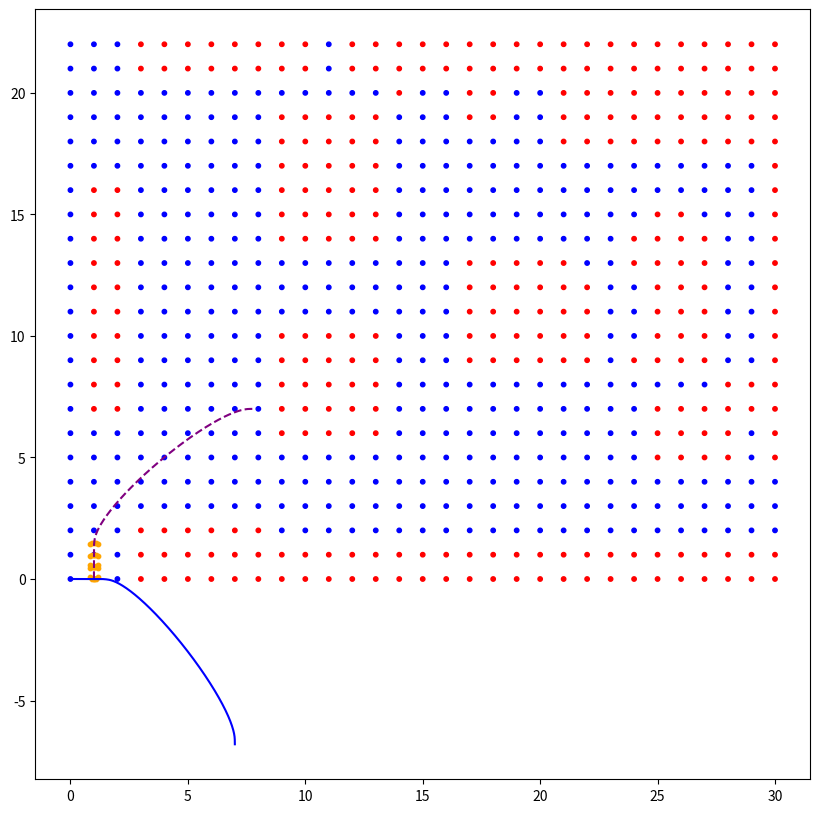

Write Python code to recreate this figure.
import matplotlib.pyplot as plt
import math
import numpy as np
import heapq

searched_poses = []




def sign(x):
    """Return the sign of x."""
    return (x > 0) - (x < 0)

class Point:
    def __init__(self, x, y):
        self.x = x
        self.y = y
        self.point = (x, y)

class Pose:
    def __init__(self, x, y, theta):
        self.x = x
        self.y = y
        self.theta = theta
        self.pose = (x, y, theta)

class Node:
    def __init__(self, x, y, theta, value, resolution=0.1, angle_resolution=0.1):
        self.resolution = resolution
        self.angle_res = angle_resolution
        self.x = x
        self.y = y
        self.theta = theta
        self.idx = x
        self.idy = y
        self.idt = theta
        self.value = value
        self.h = 0.0
        self.f = 0.0
        self.g = 0.0
        self.parent = None
        self.neighbors = []
        self.path_from_parent: list[Pose] = []  # Add path_from_parent attribute with explicit type
        self.pose = Pose(self.x, self.y, self.theta)
        self.visited = False

    def __lt__(self, other):
        return self.f < other.f

    def __eq__(self, other):
        return (
            self.idx == other.idx
            and self.idy == other.idy
            and self.theta == other.theta
        )

    def __hash__(self):
        return hash((self.idx, self.idy, self.theta))

def calculate_optimal_path(pose_a, pose_b, num_points) -> list[Pose]:
    p0 = [pose_a.x, pose_a.y]
    p1 = [pose_b.x, pose_b.y]
    
    dist = math.hypot(p1[0] - p0[0], p1[1] - p0[1])
    v0 = [math.cos(pose_a.theta) * dist * 0.5, math.sin(pose_a.theta) * dist * 0.5]
    v1 = [math.cos(pose_b.theta) * dist * 0.5, math.sin(pose_b.theta) * dist * 0.5]
    
    h00 = lambda t: (1 - 3 * t**2 + 2 * t**3)
    h10 = lambda t: (t - 2 * t**2 + t**3)
    h01 = lambda t: (3 * t**2 - 2 * t**3)
    h11 = lambda t: (-(t**2) + t**3)
    
    points = []
    for i in range(num_points):
        t = i / (num_points - 1)
        position_x = h00(t) * p0[0] + h10(t) * v0[0] + h01(t) * p1[0] + h11(t) * v1[0]
        position_y = h00(t) * p0[1] + h10(t) * v0[1] + h01(t) * p1[1] + h11(t) * v1[1]
        points.append(Pose(position_x, position_y, 0.0))  # Default theta to 0.0
    return points



class AStar_Path_Follower:
    def __init__(self, map_grid, robot_radius):
        self.map_grid = map_grid
        self.node_grid = [
            [
                Node(row, col, 0.0, self.map_grid[row][col])
                for col in range(len(self.map_grid[0]))
            ]
            for row in range(len(self.map_grid))
        ]
        self.robot_radius = robot_radius

    def is_collision(self, x, y):
    # Convert to grid coordinates
        grid_x = int(math.floor(x))
        grid_y = int(math.floor(y))

    # Check bounds
        if (
        grid_x < 0
        or grid_x >= len(self.node_grid)
        or grid_y < 0
        or grid_y >= len(self.node_grid[0])
        ):
            return True

    # Check the exact cell first
        if self.node_grid[grid_x][grid_y].value == 1:
            return True

    # Only check surrounding cells if radius is large enough to reach them
        if self.robot_radius > 0:
            radius_cells = math.ceil(self.robot_radius)
        # Calculate the actual squared distance threshold
            radius_sq = self.robot_radius**2
        
            for dx in range(-radius_cells, radius_cells + 1):
                for dy in range(-radius_cells, radius_cells + 1):
                # Skip the center cell (already checked)
                    if dx == 0 and dy == 0:
                        continue

                # Check if this cell could possibly be within the circle
                    if (dx**2 + dy**2) > (radius_cells + 0.5)**2:
                        continue

                    nx, ny = grid_x + dx, grid_y + dy
                    if 0 <= nx < len(self.node_grid) and 0 <= ny < len(self.node_grid[0]):
                        if self.node_grid[nx][ny].value == 1:
                        # Check exact distance from original point
                        # Using the center of each cell for more accurate collision
                            cell_center_x = nx + 0.5
                            cell_center_y = ny + 0.5
                            distance_sq = (x - cell_center_x)**2 + (y - cell_center_y)**2
                            if distance_sq <= radius_sq:
                                return True
        return False

    def is_outside_grid(self, x, y):
        if x < 0 or x >= len(self.node_grid) or y < 0 or y >= len(self.node_grid[0]):
            return True
        return False

    def search_neighbor(self, grid, cell_i, cell_j):
        offsets = [(1, 1), (1, 0), (1, -1), (0, -1), (-1, -1), (-1, 0), (-1, 1), (0, 1)]
        neighbors = []
        for x, y in offsets:
            neighbor_x, neighbor_y = cell_i + x, cell_j + y
            if 0 <= neighbor_x < len(grid) and 0 <= neighbor_y < len(grid[0]):
                neighbors.append((grid[neighbor_x][neighbor_y]))
        return neighbors


    def reconstruct_path(self, end_node):
        path = []
        current = end_node
        while current is not None:
            path.append(Pose(current.x, current.y, current.theta))  # Store as Pose
            current = current.parent
        path.reverse()
        return path
    # def reconstruct_path(self, node):
    #     path = []
    #     while node.parent is not None:
    #         path = node.path_from_parent + path
    #         node = node.parent
    #     path = [node.pose] + path  # Include start pose
    #     return path
    def heuristic(self, a, b):
        dx = b.x - a.x
        dy = b.y - a.y
        dist = math.hypot(dx, dy) # Add angle cost to heuristic
        # Add directional component (penalize moving away)
    
        return dist

    def calculate_trajectory(self, v, omega, max_time, steps, initial_pose):
        poses = []
        time = np.linspace(0, max_time, steps)
        x, y, theta = initial_pose.x, initial_pose.y, initial_pose.theta
        for t in time:
            theta += omega * t
            theta = (theta + math.pi) % (2 * math.pi) - math.pi  # Normalize angle to [-pi, pi]
            x += v * math.cos(theta)
            y += v * math.sin(theta)
            poses.append(Pose(x, y, theta))
        return poses

    def is_trajectory_collision(self, trajectory):
        for i in range(len(trajectory)):
            pose = trajectory[i]
            # Check current pose
            if self.is_collision(pose.x, pose.y):
                return True

            # Check intermediate points between current and previous pose
            if i > 0:
                prev_pose = trajectory[i - 1]
                # Interpolate between points
                steps = max(abs(pose.x - prev_pose.x), abs(pose.y - prev_pose.y)) * 2
                for t in np.linspace(0, 1, int(steps)):
                    interp_x = prev_pose.x + t * (pose.x - prev_pose.x)
                    interp_y = prev_pose.y + t * (pose.y - prev_pose.y)
                    if self.is_collision(interp_x, interp_y):
                        return True
        return False

    def calculate_arc_length(self, trajectory):
        dist = 0.0
        for i in range(1, len(trajectory)):
            dx = trajectory[i].x - trajectory[i - 1].x
            dy = trajectory[i].y - trajectory[i - 1].y
            dist += math.hypot(dx, dy)  # Update dist inside the loop
        return dist  # Explicitly return the calculated distance

    def is_goal_reached(self, node, end, pos_tolerance=0.3, angle_tolerance=0.1):
        dist = math.hypot(node.x - end.x, node.y - end.y)
        pos_close = dist <= pos_tolerance
        angle_diff = abs((node.theta - end.theta + math.pi) % (2 * math.pi) - math.pi)
        # print(dist,angle_diff)
        return pos_close and (angle_diff <= angle_tolerance)

    def angle_cost(self, pose_a, pose_b):
        pose_a_theta = pose_a.theta
        pose_b_theta = pose_b.theta
        angle_diff = abs(
            (pose_a_theta - pose_b_theta + math.pi) % (2 * math.pi) - math.pi
        )
        return angle_diff  # Weight factor
    
    def generate_trajectories(self, initial_pose, v_max, ω_max):
        trajectories = []
        motions = [
            (v_max, 0.0), 
            (v_max, ω_max ),  
            (v_max, -ω_max), 
            (v_max, ω_max / 2),
            (v_max, -ω_max / 2), 
            (-v_max, 0.0), 
            (-v_max, ω_max ),  
            (-v_max, -ω_max), 
            (-v_max, ω_max / 2),
            (-v_max, -ω_max / 2), 
            
        ]
        for v, omega in motions:
            trajectory = self.calculate_trajectory(v, omega, 1.0, 5, initial_pose)
            trajectories.append((trajectory, sign(v)))
        return trajectories

    def calculate_cost(self, trajectory, node_a, node_b, velocity_sign):
        base_cost = self.calculate_arc_length(trajectory)
        angle_cost = self.angle_cost(node_a.pose, node_b.pose)
        reverse_cost = 1.0 if velocity_sign < 0 else 0.0
        return base_cost + angle_cost + reverse_cost

    def find_path(self, start, end, v_max, ω_max):
        open = [start]
        heapq.heapify(open)
        closed = set()
        while open:
            current = heapq.heappop(open)
            optimal_path = calculate_optimal_path(current.pose, end.pose, 15)
            if not self.is_trajectory_collision(optimal_path) and not self.is_outside_grid(optimal_path[-1].x, optimal_path[-1].y):
                path_to_current = self.reconstruct_path(current)
                return path_to_current + optimal_path[1:]
            if self.is_goal_reached(current, end):
                return self.reconstruct_path(current)
            closed.add(current)
            trajectories = self.generate_trajectories(current.pose, v_max, ω_max)
            searched_poses.append(Pose(current.x, current.y,0.0))
            for trajectory, velocity_sign in trajectories:
                if self.is_trajectory_collision(trajectory):
                    continue
                end_pose = trajectory[-1]
                searched_poses.append(end_pose)
                if self.is_outside_grid(end_pose.x, end_pose.y):
                    continue
                child_node = Node(end_pose.x, end_pose.y, end_pose.theta, 0)
                if child_node in closed:
                    continue
                cost = self.calculate_cost(trajectory, current, child_node, velocity_sign)
                child_node.g = current.g + cost
                child_node.h = self.heuristic(child_node.pose, end)
                child_node.f = child_node.g + child_node.h
                child_node.parent = current
                
                heapq.heappush(open, child_node)
            print(current.x, current.y, current.theta)
        print("hello")
        return None

   
    def quantize(self, node: Node, resolution):
        return (round(node.x / resolution) * resolution, 
            round(node.y / resolution) * resolution, 
            round(node.theta / resolution) * resolution)




grid =  [[0, 0, 0, 0, 0, 0, 0, 0, 0, 0, 0, 0, 0, 0, 0, 0, 0, 0, 0, 0, 0, 0, 0], 
        [0, 0, 0, 0, 0, 0, 0, 1, 1, 1, 1, 1, 1, 1, 1, 1, 1, 0, 0, 0, 0, 0, 0],
        [0, 0, 0, 0, 0, 0, 0, 1, 1, 1, 1, 1, 1, 1, 1, 1, 1, 0, 0, 0, 0, 0, 0],
        [1, 1, 1, 0, 0, 0, 0, 0, 0, 0, 0, 0, 0, 0, 0, 0, 0, 0, 0, 0, 0, 1, 1],
        [1, 1, 1, 0, 0, 0, 0, 0, 0, 0, 0, 0, 0, 0, 0, 0, 0, 0, 0, 0, 0, 1, 1],
        [1, 1, 1, 0, 0, 0, 0, 0, 0, 0, 0, 0, 0, 0, 0, 0, 0, 0, 0, 0, 0, 1, 1],
        [1, 1, 1, 0, 0, 0, 0, 0, 0, 0, 0, 0, 0, 0, 0, 0, 0, 0, 0, 0, 0, 1, 1],
        [1, 1, 1, 0, 0, 0, 0, 0, 0, 0, 0, 0, 0, 0, 0, 0, 0, 0, 0, 0, 0, 1, 1],
        [1, 1, 1, 0, 0, 0, 0, 0, 0, 0, 0, 0, 0, 0, 0, 0, 0, 0, 0, 0, 0, 1, 1],
        [1, 1, 0, 0, 0, 0, 1, 1, 1, 1, 1, 0, 0, 0, 1, 1, 1, 1, 1, 1, 0, 1, 1],
        [1, 1, 0, 0, 0, 0, 1, 1, 1, 1, 1, 0, 0, 0, 1, 1, 1, 1, 1, 1, 0, 1, 1],
        [1, 1, 0, 0, 0, 0, 1, 1, 1, 1, 1, 0, 0, 0, 1, 1, 1, 1, 1, 1, 0, 0, 0],
        [1, 1, 0, 0, 0, 0, 1, 1, 1, 1, 1, 0, 0, 0, 1, 1, 1, 1, 1, 1, 0, 1, 1],
        [1, 1, 0, 0, 0, 0, 1, 1, 1, 1, 1, 0, 0, 0, 1, 1, 1, 1, 1, 1, 0, 1, 1],
        [1, 1, 0, 0, 0, 0, 0, 0, 0, 0, 0, 0, 0, 0, 0, 0, 0, 0, 0, 0, 1, 1, 1],
        [1, 1, 0, 0, 0, 0, 0, 0, 0, 0, 0, 0, 0, 0, 0, 0, 0, 0, 0, 0, 0, 1, 1],
        [1, 1, 0, 0, 0, 0, 0, 0, 0, 0, 0, 0, 0, 0, 0, 0, 0, 0, 0, 0, 0, 1, 1],
        [1, 1, 0, 0, 0, 0, 0, 0, 0, 1, 1, 1, 1, 1, 0, 0, 0, 0, 0, 1, 1, 1, 1],
        [1, 1, 0, 0, 0, 0, 0, 0, 0, 1, 1, 1, 1, 1, 0, 0, 0, 0, 0, 1, 1, 1, 1],
        [1, 1, 0, 0, 0, 0, 0, 0, 0, 1, 1, 1, 1, 1, 0, 0, 0, 0, 0, 0, 0, 1, 1],
        [1, 1, 0, 0, 0, 0, 0, 0, 0, 1, 1, 1, 1, 1, 0, 0, 0, 0, 0, 0, 0, 1, 1],
        [1, 1, 0, 0, 0, 0, 0, 0, 0, 1, 1, 1, 1, 1, 0, 0, 0, 0, 1, 1, 1, 1, 1],
        [1, 1, 0, 0, 0, 0, 0, 0, 0, 1, 1, 1, 1, 0, 0, 0, 0, 0, 1, 1, 1, 1, 1],
        [1, 1, 0, 0, 0, 0, 0, 0, 0, 0, 0, 0, 0, 0, 0, 0, 0, 0, 1, 1, 1, 1, 1],
        [1, 1, 0, 0, 0, 0, 0, 0, 0, 1, 0, 0, 0, 1, 1, 0, 0, 0, 1, 1, 1, 1, 1],
        [1, 1, 0, 0, 0, 1, 1, 1, 0, 1, 1, 1, 1, 1, 1, 1, 0, 0, 1, 1, 1, 1, 1],
        [1, 1, 0, 0, 0, 1, 1, 1, 0, 1, 1, 1, 1, 1, 1, 1, 0, 0, 1, 1, 1, 1, 1],
        [1, 1, 0, 0, 0, 1, 1, 1, 0, 1, 1, 1, 1, 1, 1, 0, 0, 0, 1, 1, 1, 1, 1],
        [1, 1, 0, 0, 0, 1, 1, 1, 1, 0, 0, 0, 0, 0, 0, 0, 0, 0, 1, 1, 1, 1, 1],
        [1, 1, 0, 0, 0, 0, 0, 1, 1, 0, 0, 0, 0, 0, 0, 0, 0, 0, 1, 1, 1, 1, 1],
        [1, 1, 0, 0, 0, 1, 1, 1, 1, 1, 1, 1, 1, 1, 1, 1, 1, 1, 1, 1, 1, 1, 1]]

finder = AStar_Path_Follower(grid, robot_radius=1.5)

path = finder.find_path(
    Node(1,0, math.pi/2, 0),
    Node(7.8,7,0-0.2, 0),
    v_max=0.1,
    ω_max=math.pi/8,
)
# path = calculate_optimal_path(Pose(8,7,math.pi), Pose(0,0,-math.pi/2), 15)

# path = calculate_optimal_path(Pose(4, 6, 0), Pose(8, 15, 0), 15)
node_grid = finder.node_grid
# trajectories = finder.generate_trajectories(Pose(0,0,0),0.1,math.pi/8)
# Define start and end nodes with orientation
# path = finder.find_path(Node(0, 0, 0, 0), Node(8,6,0,0), v_max=0.5, ω_max=0.1)
# x=[]
# y=[]
# for trajectory, velocity_sign in trajectories:
#     for pose in trajectory:
#         x.append(pose.x)
#         y.append(pose.y)
# plt.plot(x, y, marker='o', linestyle='None', color='blue', label='Points')  # No line, only points
# plt.xlabel("X Coordinate")
# plt.ylabel("Y Coordinate")
# plt.title("Point Visualization")
# plt.legend()
# plt.grid()
# plt.show()
x = []
y = []
colors = []

# Collect grid data for visualization
for row in node_grid:
    for node in row:
        x.append(node.idx)  # X-coordinate of the node
        y.append(node.idy)  # Y-coordinate of the node
        
        colors.append(
            "red" if node.value == 1 else "blue"
        )  # Color based on obstacle or free cell

class Chaikin_Smooth:
    def __init__(self, points: list[Point]):
        self.points = points

    def smooth_path(self, num_iterations: int):
        for _ in range(num_iterations):
            new_points = []
            for i in range(len(self.points) - 1):
                p0 = (self.points[i].point)
                p1 = (self.points[i + 1].point)
                q = (0.75 * p0[0] + 0.25 * p1[0], 0.75 * p0[1] + 0.25 * p1[1])
                r = (0.25 * p0[0] + 0.75 * p1[0], 0.25 * p0[1] + 0.75 * p1[1])
                q_point = Point(q[0], q[1])
                r_point = Point(r[0], r[1])
                new_points.append(q_point)
                new_points.append(r_point)
            new_points.insert(0, self.points[0])  # add first point
            new_points.append(self.points[-1])
            self.points = new_points
        return self.points

def transform_global_to_local(global_list: list[Point], local_origin: Point, theta: float) -> list[Point]:
    """Transform global coordinates to local coordinates."""
    local_points = []
    for global_point in global_list:
        dx = global_point.x - local_origin.x
        dy = global_point.y - local_origin.y
        x_local = dx * math.cos(theta) + dy * math.sin(theta)
        y_local = -dx * math.sin(theta) + dy * math.cos(theta)
        local_points.append(Point(x_local, y_local))
    return local_points
# Plot the grid
plt.figure(figsize=(10, 10))
plt.scatter(x, y, c=colors, s=10, label="Grid")  # Scatter plot for grid cells

path_x = []
path_y = []
path_smoothx = []
path_smoothy = []
searched_x = []
searched_y = []
path_transformx = []
path_transformy = []
if path:
    print(len(path))
# Plot the path if it exists
if path:
    chaikin = Chaikin_Smooth([Point (pose.x, pose.y) for pose in path])  # Convert Pose to Point
    smoothed_path = chaikin.smooth_path(num_iterations=4)  # Smooth the path
    transformed_path = transform_global_to_local(smoothed_path, Point(1, 0), math.pi/2)  # Transform to local coordinates
    for pose in path:
        path_x.append(pose.x) # X-coordinates of the path
        path_y.append(pose.y)  # Y-coordinates of the path
    for pose in smoothed_path:
        path_smoothx.append(pose.x)
        path_smoothy.append(pose.y)
    for pose in transformed_path:
        path_transformx.append(pose.x)
        path_transformy.append(pose.y)


for pose in searched_poses:
    searched_x.append(pose.x)  # X-coordinates of the searched poses
    searched_y.append(pose.y)  # Y-coordinates of the searched poses

# plt.plot(path_x, path_y, linestyle="-", color="green", label="Path Points")
plt.plot(path_smoothx, path_smoothy, linestyle="--", color="purple", label="Smoothed Path")
plt.plot(path_transformx, path_transformy, linestyle="-", color="blue", label="Transformed Path")
plt.scatter(searched_x, searched_y, linestyle="-",color="orange", s=10, label="Searched Points")


    # plt.scatter(
    #     path_x, path_y, color="green", s=30, label="Path Points"
    # )  # Highlight path points

# # # Add labels and grid
# plt.xlabel("X Coordinate")
# plt.ylabel("Y Coordinate")
# plt.title("Path in Grid Visualization")
# plt.legend()
# plt.grid()

# Show the plot
plt.show()
